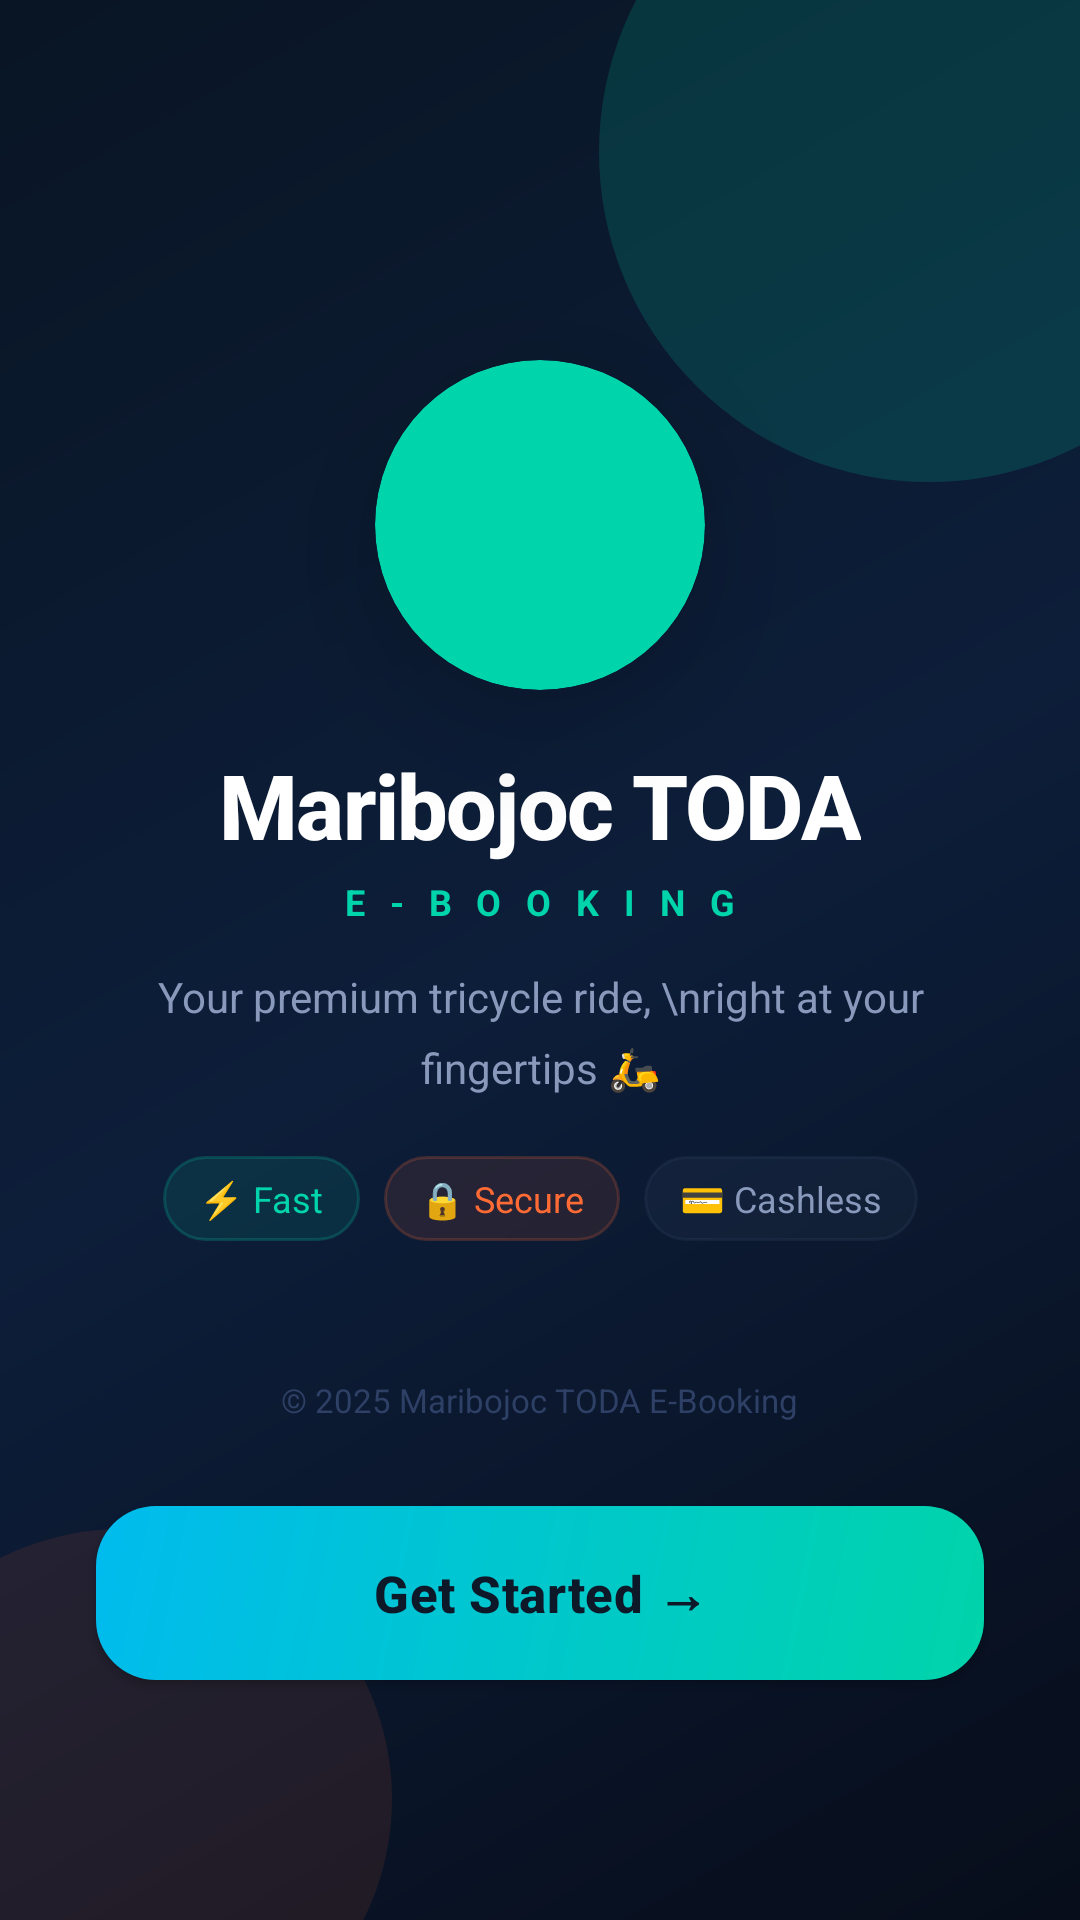

Produce the Android XML layout that renders to this screen, including the resource entries it uses.
<!-- AndroidManifest.xml: application theme Theme.Toda -->
<!-- res/layout/main_activity.xml -->
<?xml version="1.0" encoding="utf-8"?>
<androidx.constraintlayout.widget.ConstraintLayout xmlns:android="http://schemas.android.com/apk/res/android"
    xmlns:app="http://schemas.android.com/apk/res-auto"
    android:layout_width="match_parent"
    android:layout_height="match_parent"
    android:background="@drawable/bg_gradient">

    
    <View
        android:id="@+id/glowTop"
        android:layout_width="220dp"
        android:layout_height="220dp"
        android:background="@drawable/glow_circle_teal"
        android:alpha="0.4"
        app:layout_constraintEnd_toEndOf="parent"
        app:layout_constraintTop_toTopOf="parent"
        android:layout_marginTop="-60dp"
        android:layout_marginEnd="-60dp" />

    
    <View
        android:id="@+id/glowBottom"
        android:layout_width="180dp"
        android:layout_height="180dp"
        android:background="@drawable/glow_circle_orange"
        android:alpha="0.3"
        app:layout_constraintStart_toStartOf="parent"
        app:layout_constraintBottom_toBottomOf="parent"
        android:layout_marginStart="-50dp"
        android:layout_marginBottom="-50dp" />

    
    <androidx.cardview.widget.CardView
        android:id="@+id/logoCard"
        android:layout_width="110dp"
        android:layout_height="110dp"
        android:layout_marginTop="120dp"
        app:cardCornerRadius="55dp"
        app:cardElevation="24dp"
        app:cardBackgroundColor="#00D4AA"
        app:layout_constraintEnd_toEndOf="parent"
        app:layout_constraintStart_toStartOf="parent"
        app:layout_constraintTop_toTopOf="parent">

        <ImageView
            android:id="@+id/centerImage"
            android:layout_width="match_parent"
            android:layout_height="match_parent"
            android:contentDescription="App Logo"
            android:scaleType="centerCrop"
            android:src="@drawable/toda1" />
    </androidx.cardview.widget.CardView>

    
    <LinearLayout
        android:id="@+id/titleBlock"
        android:layout_width="wrap_content"
        android:layout_height="wrap_content"
        android:orientation="vertical"
        android:gravity="center"
        android:layout_marginTop="18dp"
        app:layout_constraintTop_toBottomOf="@id/logoCard"
        app:layout_constraintStart_toStartOf="parent"
        app:layout_constraintEnd_toEndOf="parent">

        <TextView
            android:id="@+id/appTitle"
            android:layout_width="wrap_content"
            android:layout_height="wrap_content"
            android:text="Maribojoc TODA"
            android:textColor="#FFFFFF"
            android:textSize="30sp"
            android:textStyle="bold"
            android:letterSpacing="-0.02"
            android:fontFamily="sans-serif-medium" />

        <TextView
            android:id="@+id/appTitleSub"
            android:layout_width="wrap_content"
            android:layout_height="wrap_content"
            android:layout_marginTop="4dp"
            android:text="E - B O O K I N G"
            android:textColor="#00D4AA"
            android:textSize="12sp"
            android:letterSpacing="0.22"
            android:textStyle="bold" />

    </LinearLayout>

    
    <TextView
        android:id="@+id/appSubtitle"
        android:layout_width="0dp"
        android:layout_height="wrap_content"
        android:layout_marginStart="40dp"
        android:layout_marginTop="14dp"
        android:layout_marginEnd="40dp"
        android:gravity="center"
        android:text="Your premium tricycle ride, \nright at your fingertips 🛵"
        android:textColor="#8899BB"
        android:textSize="14sp"
        android:lineSpacingMultiplier="1.4"
        app:layout_constraintEnd_toEndOf="parent"
        app:layout_constraintStart_toStartOf="parent"
        app:layout_constraintTop_toBottomOf="@+id/titleBlock" />

    
    <LinearLayout
        android:id="@+id/pillsRow"
        android:layout_width="wrap_content"
        android:layout_height="wrap_content"
        android:orientation="horizontal"
        android:layout_marginTop="20dp"
        app:layout_constraintTop_toBottomOf="@id/appSubtitle"
        app:layout_constraintStart_toStartOf="parent"
        app:layout_constraintEnd_toEndOf="parent">

        <TextView
            android:layout_width="wrap_content"
            android:layout_height="wrap_content"
            android:text="⚡ Fast"
            android:textColor="#00D4AA"
            android:textSize="12sp"
            android:background="@drawable/pill_teal"
            android:paddingStart="12dp"
            android:paddingEnd="12dp"
            android:paddingTop="6dp"
            android:paddingBottom="6dp"
            android:layout_marginEnd="8dp" />

        <TextView
            android:layout_width="wrap_content"
            android:layout_height="wrap_content"
            android:text="🔒 Secure"
            android:textColor="#FF6B35"
            android:textSize="12sp"
            android:background="@drawable/pill_orange"
            android:paddingStart="12dp"
            android:paddingEnd="12dp"
            android:paddingTop="6dp"
            android:paddingBottom="6dp"
            android:layout_marginEnd="8dp" />

        <TextView
            android:layout_width="wrap_content"
            android:layout_height="wrap_content"
            android:text="💳 Cashless"
            android:textColor="#8899BB"
            android:textSize="12sp"
            android:background="@drawable/pill_gray"
            android:paddingStart="12dp"
            android:paddingEnd="12dp"
            android:paddingTop="6dp"
            android:paddingBottom="6dp" />
    </LinearLayout>

    
    <Button
        android:id="@+id/btnTryNow"
        android:layout_width="0dp"
        android:layout_height="58dp"
        android:layout_marginStart="32dp"
        android:layout_marginEnd="32dp"
        android:layout_marginBottom="80dp"
        android:background="@drawable/btn_get_started"
        android:text="Get Started →"
        android:textAllCaps="false"
        android:textColor="#0D1829"
        android:textSize="17sp"
        android:textStyle="bold"
        android:letterSpacing="0.01"
        app:layout_constraintBottom_toBottomOf="parent"
        app:layout_constraintEnd_toEndOf="parent"
        app:layout_constraintStart_toStartOf="parent" />

    
    <TextView
        android:layout_width="wrap_content"
        android:layout_height="wrap_content"
        android:layout_marginBottom="28dp"
        android:text="© 2025 Maribojoc TODA E-Booking"
        android:textColor="#2E4066"
        android:textSize="11sp"
        app:layout_constraintBottom_toTopOf="@+id/btnTryNow"
        app:layout_constraintEnd_toEndOf="parent"
        app:layout_constraintStart_toStartOf="parent" />

</androidx.constraintlayout.widget.ConstraintLayout>
<!-- resources referenced by this layout -->
<resources>
  <!-- drawable bg_gradient (drawable) -->
  <?xml version="1.0" encoding="utf-8"?>
  <shape xmlns:android="http://schemas.android.com/apk/res/android"
      android:shape="rectangle">
      <gradient
          android:startColor="#070D1A"
          android:centerColor="#0D1E3A"
          android:endColor="#091524"
          android:angle="135"
          android:type="linear" />
  </shape>
  <!-- drawable btn_get_started (drawable) -->
  <?xml version="1.0" encoding="utf-8"?>
  <shape xmlns:android="http://schemas.android.com/apk/res/android"
      android:shape="rectangle">
      <gradient
          android:startColor="#00D4AA"
          android:endColor="#00BBEE"
          android:angle="135" />
      <corners android:radius="20dp" />
  </shape>
  <!-- drawable glow_circle_orange (drawable) -->
  <?xml version="1.0" encoding="utf-8"?>
  <shape xmlns:android="http://schemas.android.com/apk/res/android"
      android:shape="oval">
      <solid android:color="#55FF6B35" />
  </shape>
  <!-- drawable glow_circle_teal (drawable) -->
  <?xml version="1.0" encoding="utf-8"?>
  <shape xmlns:android="http://schemas.android.com/apk/res/android"
      android:shape="oval">
      <solid android:color="#6600D4AA" />
  </shape>
  <!-- drawable pill_gray (drawable) -->
  <?xml version="1.0" encoding="utf-8"?>
  <shape xmlns:android="http://schemas.android.com/apk/res/android"
      android:shape="rectangle">
      <solid android:color="#1A4D6080" />
      <corners android:radius="99dp" />
      <stroke android:width="1dp" android:color="#264D6080" />
  </shape>
  <!-- drawable pill_orange (drawable) -->
  <?xml version="1.0" encoding="utf-8"?>
  <shape xmlns:android="http://schemas.android.com/apk/res/android"
      android:shape="rectangle">
      <solid android:color="#1AFF6B35" />
      <corners android:radius="99dp" />
      <stroke android:width="1dp" android:color="#33FF6B35" />
  </shape>
  <!-- drawable pill_teal (drawable) -->
  <?xml version="1.0" encoding="utf-8"?>
  <shape xmlns:android="http://schemas.android.com/apk/res/android"
      android:shape="rectangle">
      <solid android:color="#1A00D4AA" />
      <corners android:radius="99dp" />
      <stroke android:width="1dp" android:color="#3300D4AA" />
  </shape>
  <color name="primary_teal">#00D4AA</color>
  <color name="bg_surface">#0D1829</color>
  <color name="bg_deep">#070D1A</color>
  <color name="accent_orange">#FF6B35</color>
  <color name="accent_orange_light">#FF8C5C</color>
  <color name="white">#FFFFFFFF</color>
  <color name="bg_card">#111F35</color>
  <color name="text_primary">#FFFFFF</color>
  <color name="text_secondary">#8899BB</color>
  <color name="glass_teal_10">#1A00D4AA</color>
  <color name="text_hint">#4D6080</color>
  <style name="TodaInputStyle" parent="Widget.MaterialComponents.TextInputLayout.OutlinedBox">
          <item name="boxBackgroundColor">@color/bg_input</item>
          <item name="boxStrokeColor">@color/text_hint</item>
          <item name="boxStrokeWidth">1dp</item>
          <item name="hintTextColor">@color/primary_teal</item>
          <item name="android:textColorHint">@color/text_hint</item>
          <item name="boxCornerRadiusTopStart">12dp</item>
          <item name="boxCornerRadiusTopEnd">12dp</item>
          <item name="boxCornerRadiusBottomStart">12dp</item>
          <item name="boxCornerRadiusBottomEnd">12dp</item>
      </style>
  <color name="bg_input">#0A1422</color>
</resources>
